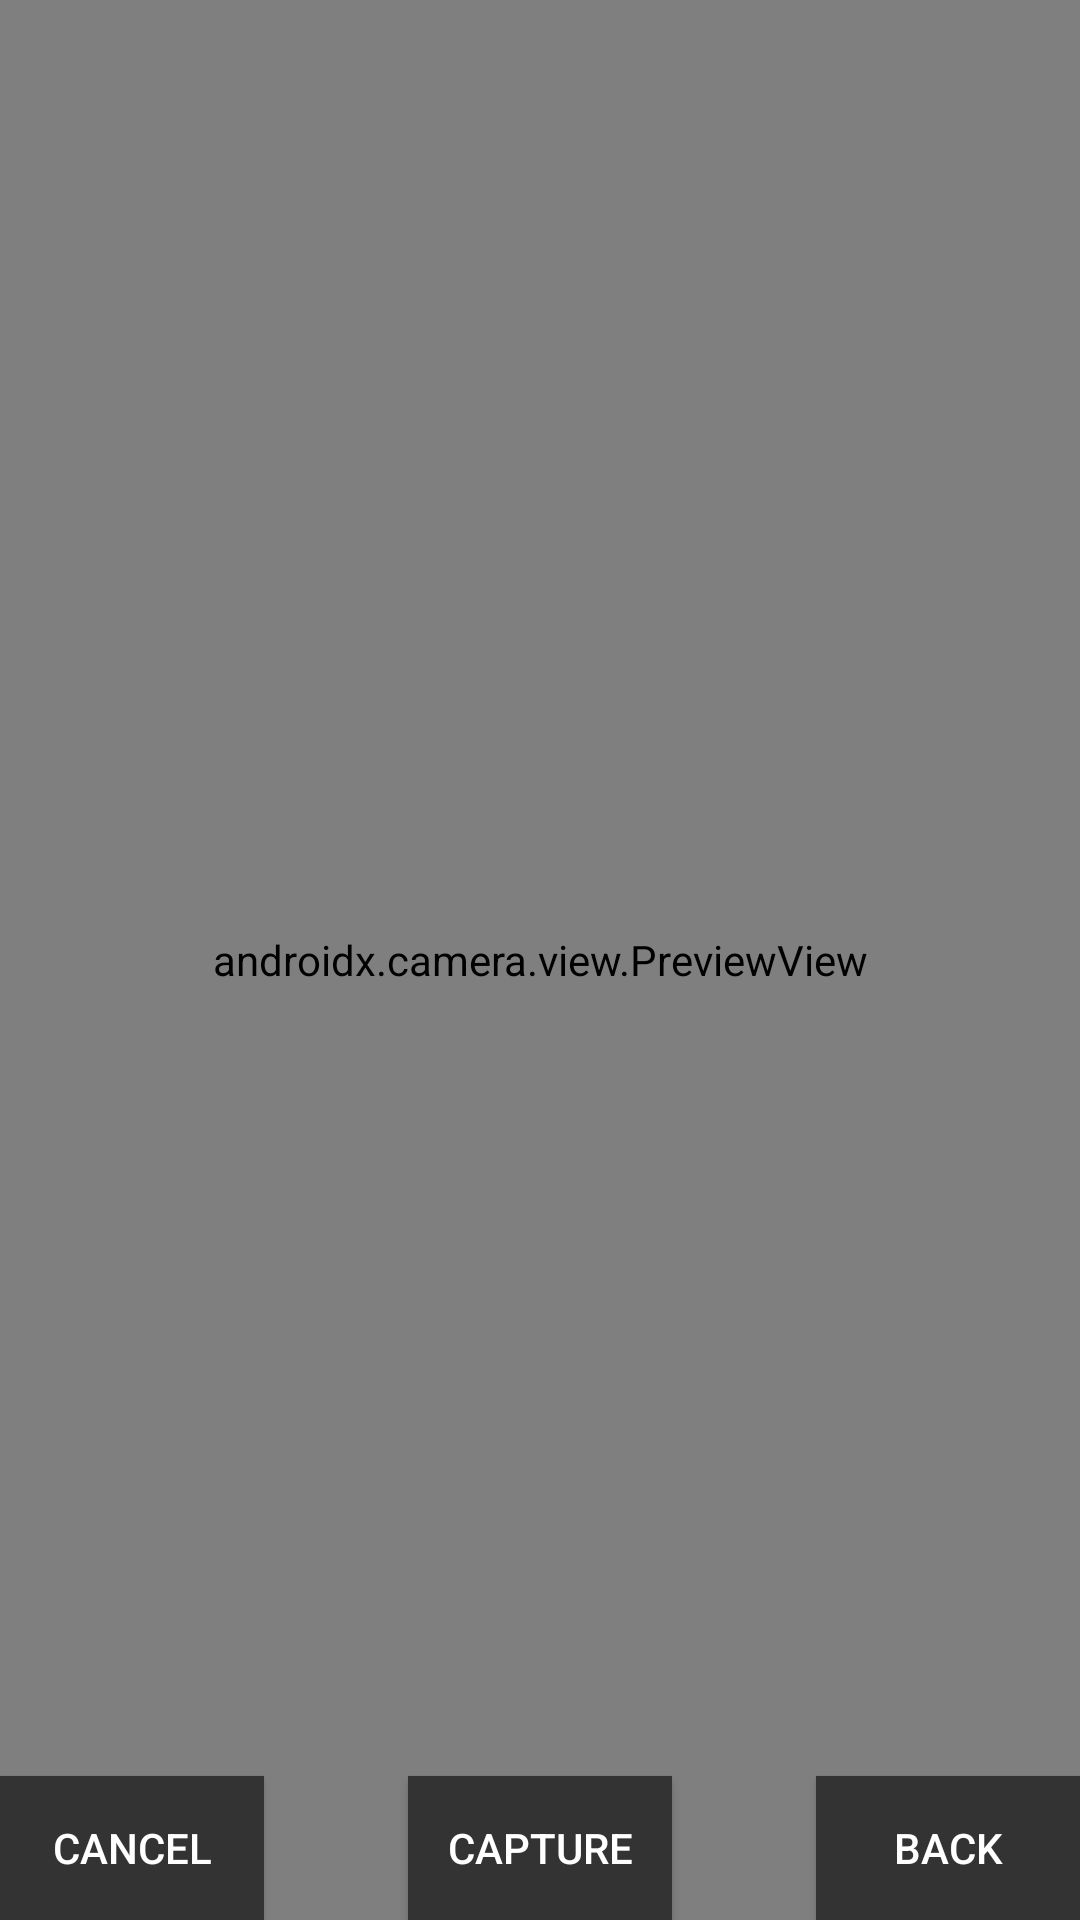

Write the Android layout XML for this screen, with the resource values it uses.
<!-- AndroidManifest.xml: application theme mytheme -->
<!-- res/layout/capture_photo.xml -->
<?xml version="1.0" encoding="utf-8"?>
<FrameLayout xmlns:android="http://schemas.android.com/apk/res/android"
  android:id="@+id/container"
  android:layout_width="fill_parent"
  android:layout_height="fill_parent" >

  <androidx.appcompat.widget.Toolbar
      android:id="@+id/toolbar"
      android:layout_width="match_parent"
      android:layout_height="?attr/actionBarSize"
      android:background="?attr/colorPrimary" />
    <ProgressBar
        android:id="@+id/progressBar"
        android:layout_width="wrap_content"
        android:layout_height="wrap_content"
        android:layout_centerInParent="true"
        android:visibility="gone" />
    <androidx.camera.view.PreviewView
        android:id="@+id/previewView"
        android:layout_width="match_parent"
        android:layout_height="match_parent" />
    <ImageView
        android:id="@+id/captureImage"
        android:layout_width="match_parent"
        android:layout_height="match_parent"
        android:visibility="invisible" />
    <Button
        android:id="@+id/captureButton"
        android:layout_width="wrap_content"
        android:layout_height="wrap_content"
        android:layout_gravity="bottom|center"
        android:text="Capture" />
    <Button
        android:id="@+id/cancelButton"
        android:layout_width="wrap_content"
        android:layout_height="wrap_content"
        android:layout_gravity="bottom|left"
        android:text="Cancel" />
    <Button
        android:id="@+id/backButton"
        android:layout_width="wrap_content"
        android:layout_height="wrap_content"
        android:layout_gravity="bottom|right"
        android:text="Back" />
</FrameLayout>
<!-- resources referenced by this layout -->
<resources>
  <style name="mytheme" parent="Theme.AppCompat.NoActionBar">
          <item name="android:windowBackground">@color/black</item>
          <item name="android:colorBackground">@color/black</item>
          <item name="android:textColor">@color/white</item>
          <item name="android:textColorPrimary">@color/white</item>
          <item name="android:textColorSecondary">@color/white</item>
          <item name="buttonStyle">@style/MyButtonStyle</item>
          <item name="alertDialogTheme">@style/MyDialogStyle</item>
          <item name="preferenceTheme">@style/PreferenceThemeOverlay</item>
      </style>
  <color name="black">#000000</color>
  <color name="white">#FFFFFF</color>
  <style name="MyButtonStyle" parent="Widget.AppCompat.Button">
          <item name="android:background">@color/dark_gray</item>
          <item name="android:textColor">@color/white</item>
      </style>
  <style name="MyDialogStyle" parent="Theme.AppCompat.Dialog">
          <item name="android:windowBackground">@color/black</item>
          <item name="android:background">@color/black</item>
          <item name="android:textColor">@color/white</item>
          <item name="android:textColorPrimary">@color/white</item>
          <item name="android:textColorSecondary">@color/white</item>
          <item name="android:buttonBarPositiveButtonStyle">@style/MyButtonStyle</item>
          <item name="android:buttonBarNegativeButtonStyle">@style/MyButtonStyle</item>
          <item name="android:buttonBarNeutralButtonStyle">@style/MyButtonStyle</item>
          <item name="android:titleTextColor">@color/white</item>
          <item name="android:editTextBackground">@color/black</item>
          <item name="android:editTextColor">@color/white</item>
      </style>
  <style name="PreferenceThemeOverlay" parent="PreferenceThemeOverlay.v14.Material">
          <item name="android:background">@color/black</item>
          <item name="android:textColor">@color/white</item>
          <item name="android:textColorPrimary">@color/white</item>
          <item name="android:textColorSecondary">@color/white</item>
          <item name="preferenceCategoryStyle">@style/PreferenceCategoryStyle</item>
          <item name="preferenceStyle">@style/PreferenceStyle</item>
          <item name="editTextPreferenceStyle">@style/EditTextPreferenceStyle</item>
          <item name="checkBoxPreferenceStyle">@style/CheckBoxPreferenceStyle</item>
          <item name="alertDialogTheme">@style/MyDialogStyle</item> 
      </style>
  <color name="dark_gray">#FF333333</color>
  <style name="PreferenceCategoryStyle" parent="Preference.Category.Material">
          <item name="android:background">@color/black</item>
          <item name="android:textColor">@color/white</item>
      </style>
  <style name="PreferenceStyle" parent="Preference.Material">
          <item name="android:background">@color/black</item>
          <item name="android:textColor">@color/white</item>
      </style>
  <style name="EditTextPreferenceStyle" parent="Preference.Material">
          <item name="android:background">@color/black</item>
          <item name="android:textColor">@color/white</item>
      </style>
  <style name="CheckBoxPreferenceStyle" parent="Preference.Material">
          <item name="android:background">@color/black</item>
          <item name="android:textColor">@color/white</item>
      </style>
</resources>
